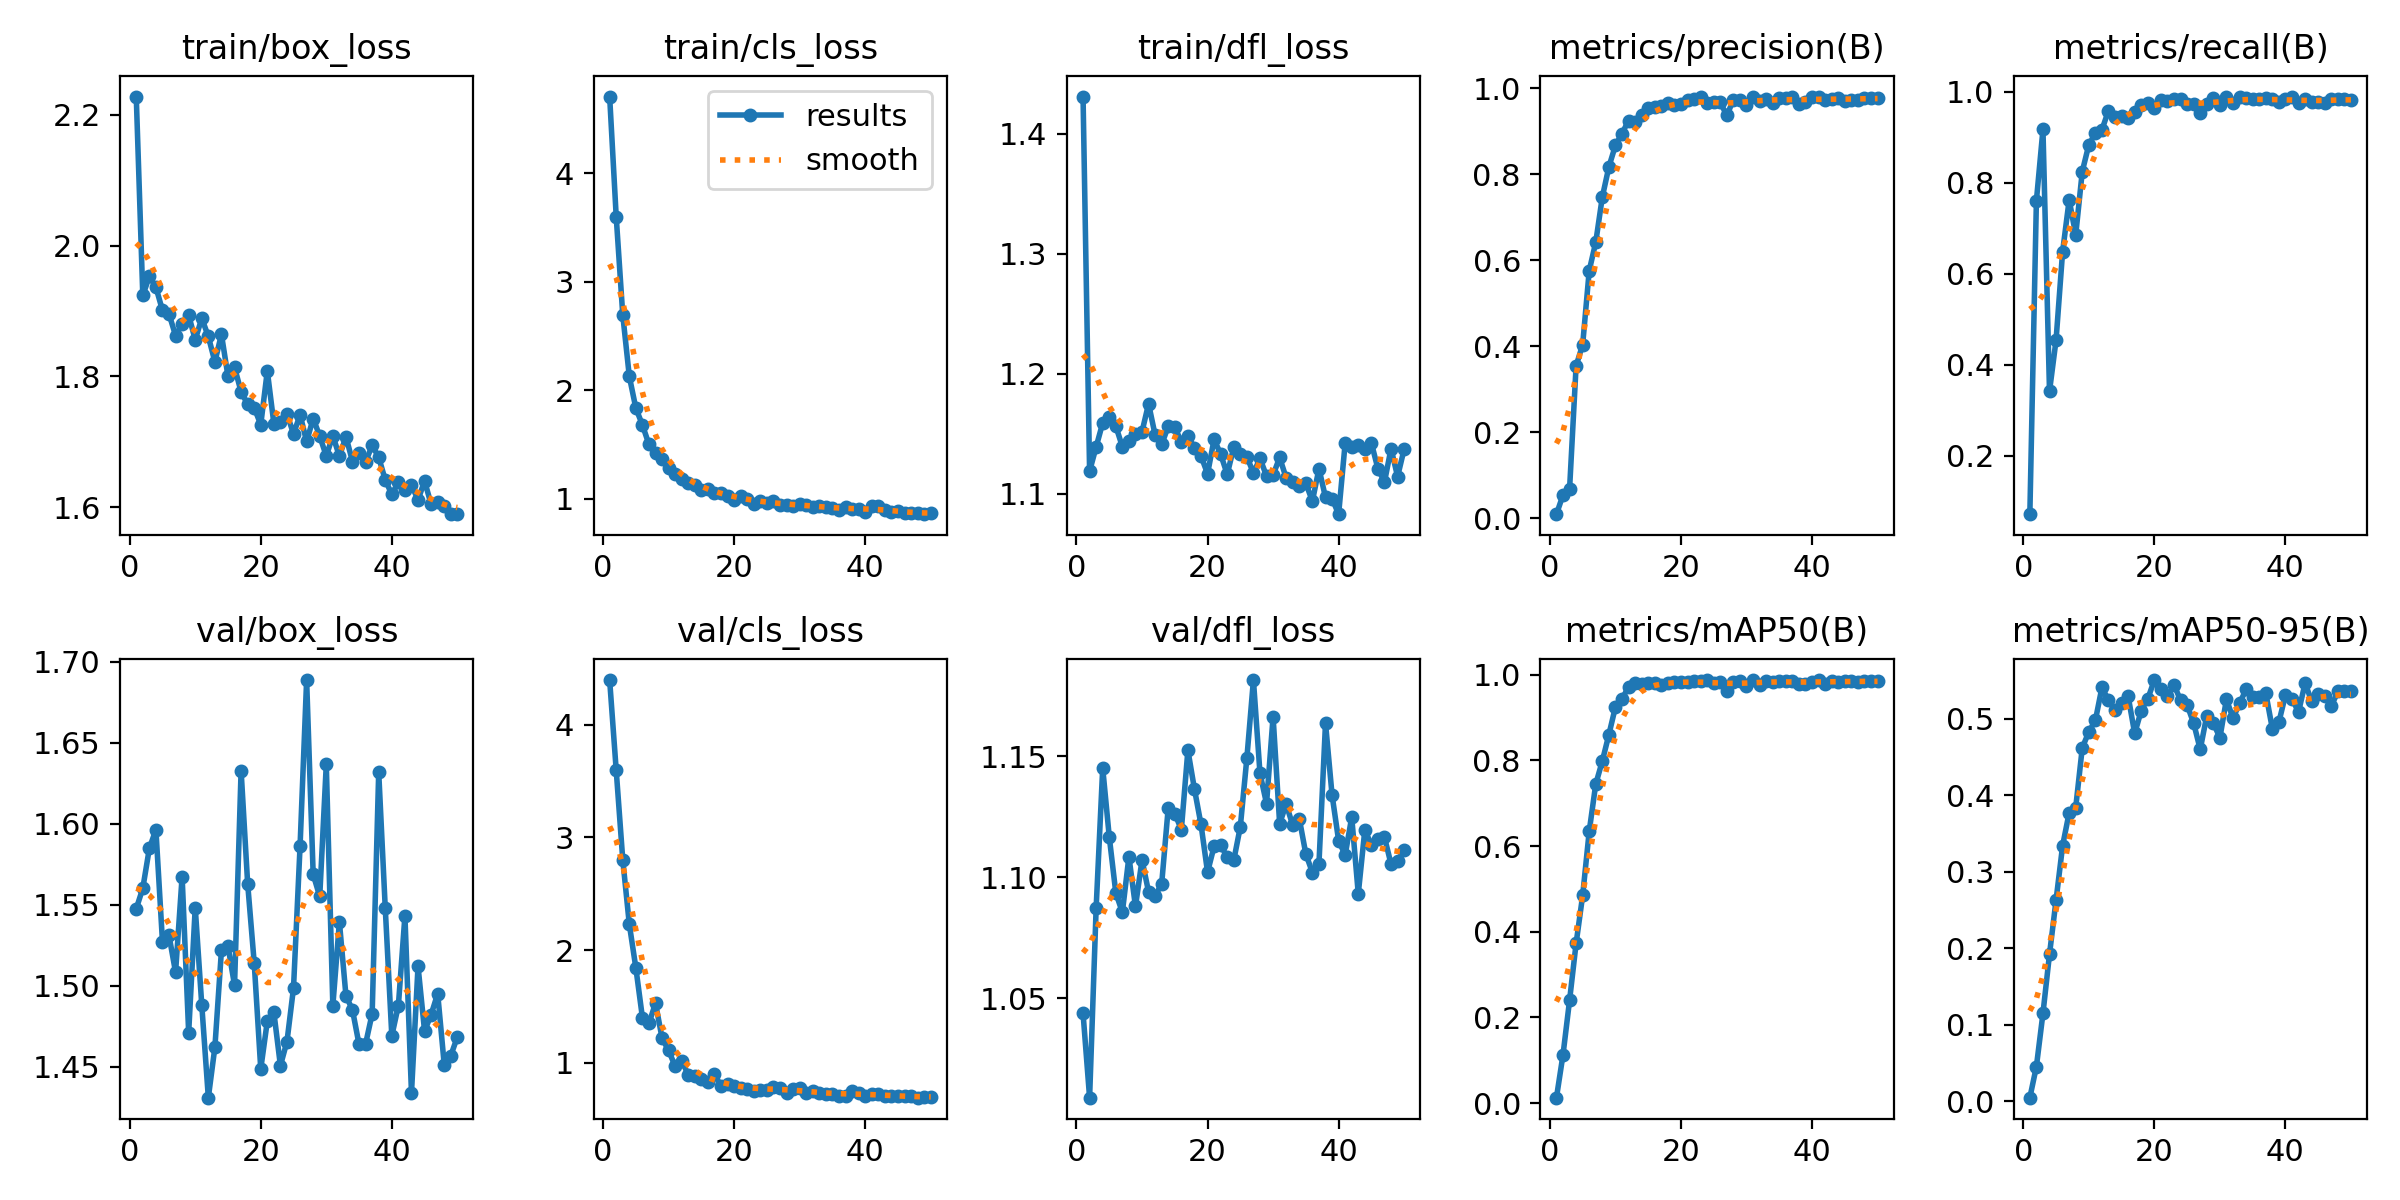

Values plotted in this chart, from the file beside it:
epoch, time, train/box_loss, train/cls_loss, train/dfl_loss, metrics/precision(B), metrics/recall(B), metrics/mAP50(B), metrics/mAP50-95(B), val/box_loss, val/cls_loss, val/dfl_loss, lr/pg0, lr/pg1, lr/pg2
1, 5.194, 2.228, 4.706, 1.431, 0.00917, 0.07101, 0.01263, 0.00456, 1.547, 4.394, 1.044, 0.0001375, 0.0001375, 0.0001375
2, 8.618, 1.924, 3.6, 1.119, 0.05357, 0.7603, 0.1127, 0.0453, 1.56, 3.595, 1.009, 0.0002757, 0.0002757, 0.0002757
3, 12.01, 1.953, 2.695, 1.139, 0.06683, 0.9171, 0.2395, 0.1147, 1.585, 2.802, 1.087, 0.0004082, 0.0004082, 0.0004082
4, 15.36, 1.936, 2.129, 1.159, 0.3542, 0.3413, 0.3727, 0.1921, 1.596, 2.23, 1.145, 0.000535, 0.000535, 0.000535
5, 18.71, 1.901, 1.835, 1.164, 0.4032, 0.4539, 0.4846, 0.2627, 1.527, 1.842, 1.117, 0.0005755, 0.0005755, 0.0005755
6, 22.1, 1.895, 1.681, 1.156, 0.5753, 0.6484, 0.6345, 0.3339, 1.531, 1.402, 1.094, 0.0005631, 0.0005631, 0.0005631
7, 25.44, 1.862, 1.501, 1.139, 0.6419, 0.7621, 0.7449, 0.3771, 1.508, 1.351, 1.086, 0.0005508, 0.0005508, 0.0005508
8, 28.82, 1.879, 1.427, 1.144, 0.7467, 0.6853, 0.7985, 0.3838, 1.567, 1.53, 1.109, 0.0005384, 0.0005384, 0.0005384
9, 32.17, 1.894, 1.365, 1.15, 0.8167, 0.8246, 0.8601, 0.4618, 1.471, 1.22, 1.088, 0.000526, 0.000526, 0.000526
10, 35.5, 1.856, 1.287, 1.152, 0.8668, 0.8834, 0.9246, 0.4827, 1.548, 1.111, 1.107, 0.0005136, 0.0005136, 0.0005136
11, 38.84, 1.889, 1.233, 1.175, 0.8941, 0.9087, 0.9443, 0.4977, 1.488, 0.9701, 1.094, 0.0005012, 0.0005012, 0.0005012
12, 42.19, 1.861, 1.181, 1.149, 0.9244, 0.9163, 0.9705, 0.5408, 1.431, 1.02, 1.092, 0.0004889, 0.0004889, 0.0004889
13, 45.54, 1.822, 1.143, 1.141, 0.9221, 0.9586, 0.9796, 0.5241, 1.462, 0.8947, 1.097, 0.0004765, 0.0004765, 0.0004765
14, 49.05, 1.864, 1.125, 1.156, 0.9371, 0.9453, 0.9787, 0.5113, 1.522, 0.8886, 1.129, 0.0004641, 0.0004641, 0.0004641
15, 52.31, 1.8, 1.085, 1.155, 0.9539, 0.946, 0.98, 0.5203, 1.524, 0.8564, 1.126, 0.0004518, 0.0004518, 0.0004518
16, 55.6, 1.814, 1.089, 1.143, 0.9552, 0.9425, 0.9806, 0.5293, 1.5, 0.8338, 1.12, 0.0004394, 0.0004394, 0.0004394
17, 58.85, 1.776, 1.053, 1.148, 0.9575, 0.9554, 0.9754, 0.4806, 1.633, 0.9012, 1.153, 0.000427, 0.000427, 0.000427
18, 62.13, 1.758, 1.058, 1.138, 0.9647, 0.9704, 0.98, 0.5105, 1.563, 0.7927, 1.137, 0.0004146, 0.0004146, 0.0004146
19, 65.45, 1.752, 1.028, 1.131, 0.9616, 0.9749, 0.9836, 0.5259, 1.514, 0.8115, 1.122, 0.0004022, 0.0004022, 0.0004022
20, 68.69, 1.726, 0.9858, 1.117, 0.9636, 0.9648, 0.9828, 0.5504, 1.449, 0.7948, 1.102, 0.0003899, 0.0003899, 0.0003899
21, 72.04, 1.808, 1.027, 1.145, 0.9735, 0.981, 0.9839, 0.5393, 1.478, 0.7762, 1.113, 0.0003775, 0.0003775, 0.0003775
22, 75.36, 1.728, 0.9974, 1.133, 0.9751, 0.98, 0.9851, 0.5293, 1.484, 0.7709, 1.113, 0.0003651, 0.0003651, 0.0003651
23, 78.66, 1.73, 0.9558, 1.116, 0.9785, 0.9845, 0.9863, 0.5442, 1.451, 0.7561, 1.108, 0.0003527, 0.0003527, 0.0003527
24, 81.95, 1.743, 0.9779, 1.139, 0.9665, 0.9844, 0.9876, 0.5239, 1.465, 0.7631, 1.107, 0.0003404, 0.0003404, 0.0003404
25, 85.2, 1.712, 0.9649, 1.133, 0.9675, 0.9739, 0.9808, 0.5178, 1.499, 0.7642, 1.121, 0.000328, 0.000328, 0.000328
26, 88.46, 1.742, 0.9804, 1.131, 0.9666, 0.9733, 0.9823, 0.494, 1.586, 0.7904, 1.149, 0.0003156, 0.0003156, 0.0003156
27, 91.75, 1.701, 0.946, 1.117, 0.9366, 0.9526, 0.9623, 0.4598, 1.689, 0.7782, 1.182, 0.0003033, 0.0003033, 0.0003033
28, 95.02, 1.736, 0.9461, 1.129, 0.9725, 0.9729, 0.9822, 0.5039, 1.569, 0.7356, 1.143, 0.0002909, 0.0002909, 0.0002909
29, 98.27, 1.709, 0.9385, 1.115, 0.9716, 0.9863, 0.9844, 0.4943, 1.555, 0.7718, 1.131, 0.0002785, 0.0002785, 0.0002785
30, 101.5, 1.678, 0.9532, 1.115, 0.9606, 0.9718, 0.9746, 0.475, 1.637, 0.7781, 1.166, 0.0002661, 0.0002661, 0.0002661
31, 104.8, 1.709, 0.9447, 1.13, 0.9804, 0.9894, 0.9869, 0.5252, 1.488, 0.7326, 1.122, 0.0002538, 0.0002538, 0.0002538
32, 108.2, 1.678, 0.9288, 1.113, 0.9696, 0.9745, 0.9771, 0.5006, 1.539, 0.7506, 1.13, 0.0002414, 0.0002414, 0.0002414
33, 111.5, 1.708, 0.932, 1.109, 0.9757, 0.9875, 0.9856, 0.5199, 1.494, 0.736, 1.122, 0.000229, 0.000229, 0.000229
34, 114.8, 1.67, 0.9274, 1.106, 0.9663, 0.9852, 0.9835, 0.5382, 1.485, 0.7279, 1.124, 0.0002166, 0.0002166, 0.0002166
35, 118.1, 1.683, 0.9139, 1.109, 0.9768, 0.9839, 0.9859, 0.5279, 1.464, 0.7282, 1.11, 0.0002043, 0.0002043, 0.0002043
36, 121.3, 1.669, 0.8981, 1.094, 0.978, 0.9835, 0.986, 0.5287, 1.464, 0.711, 1.102, 0.0001919, 0.0001919, 0.0001919
37, 124.6, 1.695, 0.9207, 1.121, 0.9785, 0.9852, 0.9846, 0.5336, 1.483, 0.7082, 1.106, 0.0001795, 0.0001795, 0.0001795
38, 127.9, 1.676, 0.9057, 1.097, 0.9622, 0.9831, 0.9783, 0.4869, 1.632, 0.7529, 1.164, 0.0001671, 0.0001671, 0.0001671
39, 131.2, 1.642, 0.9071, 1.096, 0.967, 0.9773, 0.9795, 0.4953, 1.548, 0.733, 1.134, 0.0001547, 0.0001547, 0.0001547
40, 134.5, 1.62, 0.8767, 1.083, 0.9793, 0.9839, 0.9841, 0.5306, 1.469, 0.7086, 1.115, 0.0001424, 0.0001424, 0.0001424
41, 138.4, 1.638, 0.9386, 1.142, 0.9789, 0.9885, 0.9869, 0.5262, 1.488, 0.7277, 1.109, 0.00013, 0.00013, 0.00013
42, 141.4, 1.627, 0.9315, 1.139, 0.9726, 0.9755, 0.978, 0.5085, 1.543, 0.7278, 1.125, 0.0001176, 0.0001176, 0.0001176
43, 144.6, 1.634, 0.8992, 1.14, 0.9755, 0.985, 0.9859, 0.5463, 1.434, 0.7057, 1.093, 0.0001052, 0.0001052, 0.0001052
44, 147.6, 1.611, 0.8779, 1.137, 0.9771, 0.9774, 0.984, 0.523, 1.512, 0.7038, 1.12, 9.2875e-05, 9.2875e-05, 9.2875e-05
45, 150.6, 1.64, 0.8917, 1.142, 0.9698, 0.9785, 0.9849, 0.5324, 1.472, 0.7083, 1.114, 8.05e-05, 8.05e-05, 8.05e-05
46, 153.7, 1.604, 0.871, 1.121, 0.9727, 0.9753, 0.9852, 0.5292, 1.482, 0.7093, 1.116, 6.8125e-05, 6.8125e-05, 6.8125e-05
47, 156.8, 1.608, 0.8681, 1.11, 0.9725, 0.9834, 0.9823, 0.5162, 1.495, 0.707, 1.117, 5.575e-05, 5.575e-05, 5.575e-05
48, 159.8, 1.602, 0.8686, 1.138, 0.9779, 0.9849, 0.9845, 0.5355, 1.451, 0.6925, 1.105, 4.3375e-05, 4.3375e-05, 4.3375e-05
49, 162.9, 1.59, 0.8591, 1.114, 0.9772, 0.9838, 0.9852, 0.5355, 1.457, 0.6961, 1.107, 3.1e-05, 3.1e-05, 3.1e-05
50, 165.9, 1.59, 0.8709, 1.137, 0.9765, 0.9819, 0.9849, 0.5356, 1.468, 0.6985, 1.111, 1.8625e-05, 1.8625e-05, 1.8625e-05
